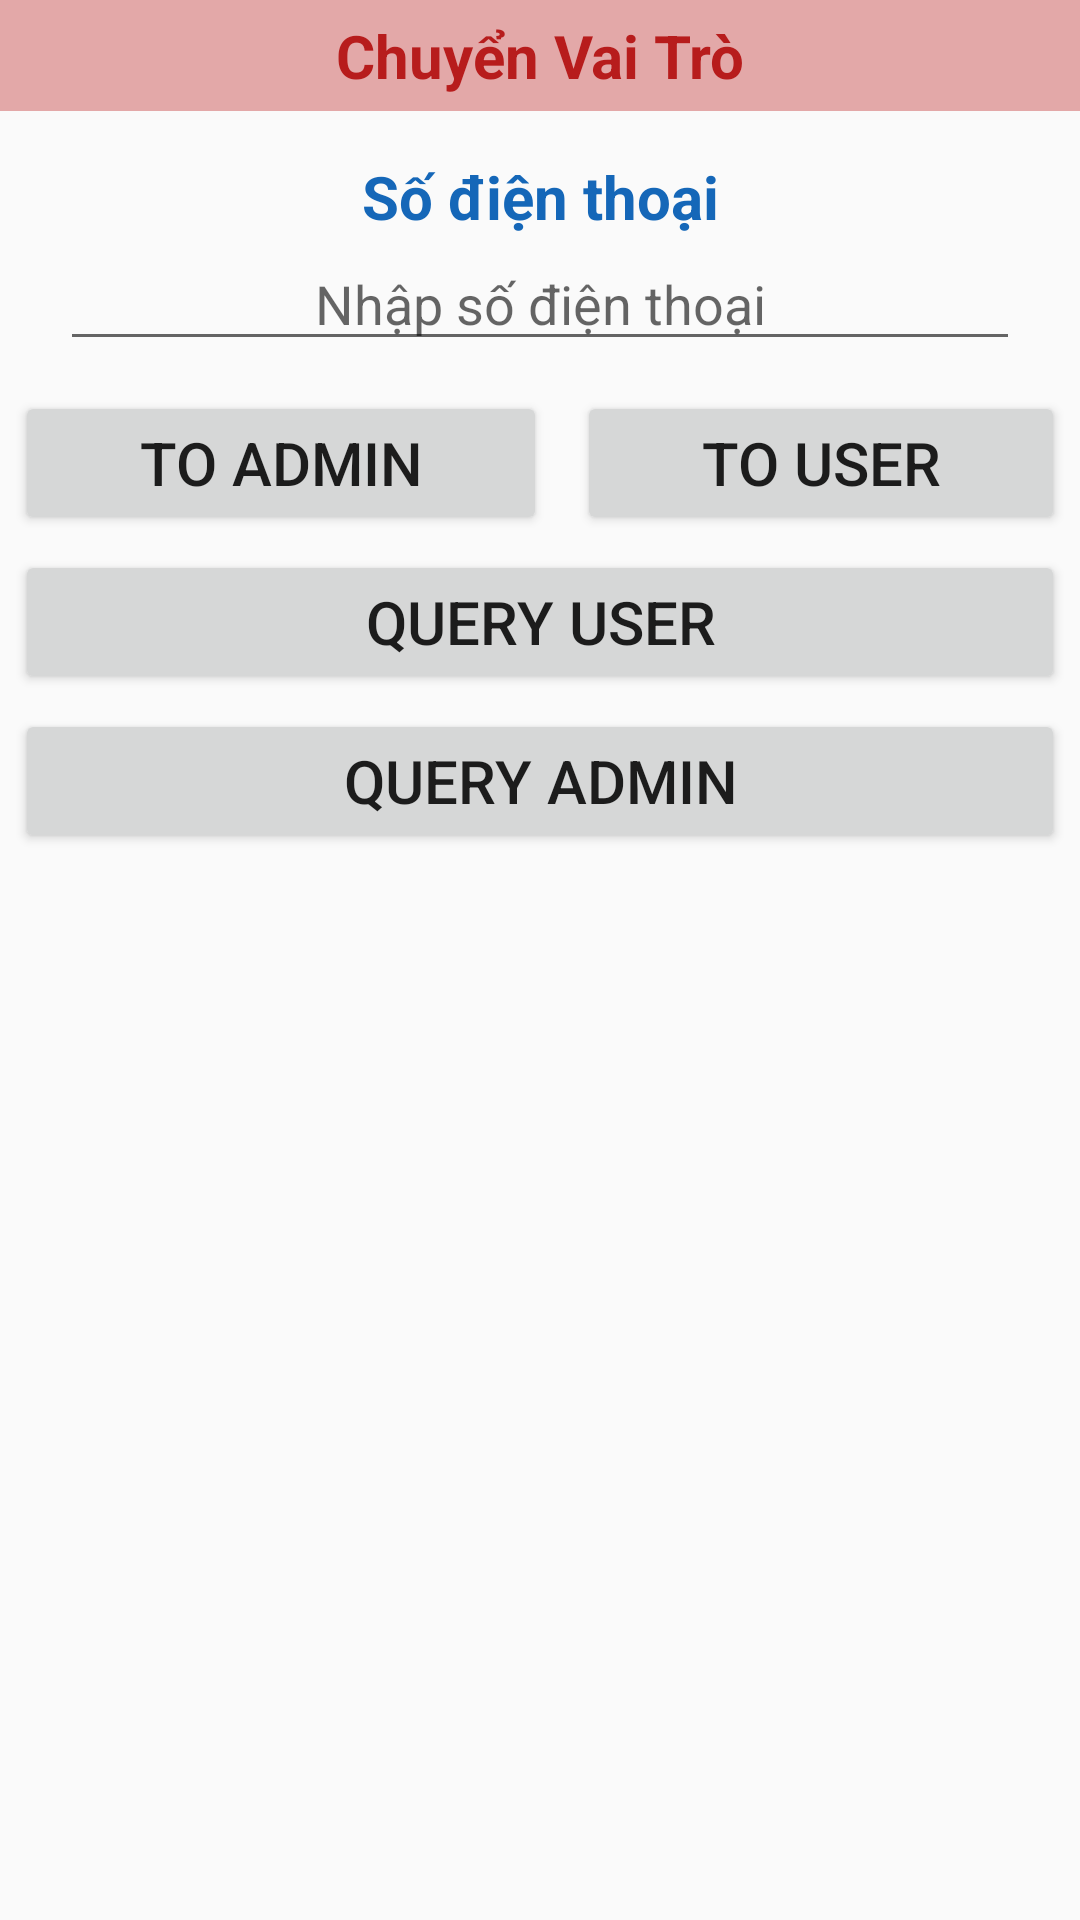

This screen was rendered from an Android layout file. Write that file and the resources it references.
<!-- AndroidManifest.xml: application theme Theme.Hair_Cut_Application -->
<!-- res/layout/activity_chuyen_vai_tro.xml -->
<?xml version="1.0" encoding="utf-8"?>
<LinearLayout xmlns:android="http://schemas.android.com/apk/res/android"
    xmlns:app="http://schemas.android.com/apk/res-auto"
    xmlns:tools="http://schemas.android.com/tools"
    android:layout_width="match_parent"
    android:layout_height="match_parent"
    android:orientation="vertical"
    tools:context=".chuyenVaiTro">

    <TextView
        android:layout_width="match_parent"
        android:layout_height="wrap_content"
        android:background="#E3A8A8"
        android:padding="5dp"
        android:text="Chuyển Vai Trò"
        android:textAlignment="center"
        android:textColor="#B71C1C"
        android:textSize="20sp"
        android:textStyle="bold" />

    <LinearLayout
        android:layout_width="match_parent"
        android:layout_height="wrap_content"
        android:layout_marginTop="15dp"
        android:layout_marginBottom="10dp"
        android:orientation="vertical">

        <TextView
            android:layout_width="match_parent"
            android:layout_height="wrap_content"
            android:text="Số điện thoại"
            android:textAlignment="center"
            android:textColor="#1567B8"
            android:textSize="20sp"
            android:textStyle="bold" />

        <EditText
            android:id="@+id/eTxtSDT"
            android:layout_width="match_parent"
            android:layout_height="wrap_content"
            android:layout_marginLeft="20dp"
            android:layout_marginRight="20dp"
            android:hint="Nhập số điện thoại"
            android:inputType="text"
            android:textAlignment="center"
            tools:ignore="TouchTargetSizeCheck" />
    </LinearLayout>

    <LinearLayout
        android:layout_width="match_parent"
        android:layout_height="wrap_content"
        android:layout_marginBottom="5dp"
        android:orientation="vertical">

        <LinearLayout
            android:layout_width="match_parent"
            android:layout_height="wrap_content"
            android:orientation="horizontal">

            <Button
                android:id="@+id/btnToAdmin"
                android:layout_width="wrap_content"
                android:layout_height="wrap_content"
                android:layout_marginLeft="5dp"
                android:layout_marginRight="5dp"
                android:layout_weight="1"
                android:text="To Admin"
                android:textSize="20dp" />

            <Button
                android:id="@+id/btnToUser"
                android:layout_width="wrap_content"
                android:layout_height="wrap_content"
                android:layout_marginLeft="5dp"
                android:layout_marginRight="5dp"
                android:layout_weight="1"
                android:text="To User"
                android:textSize="20dp" />
        </LinearLayout>

        <LinearLayout
            android:layout_width="match_parent"
            android:layout_height="wrap_content"
            android:orientation="vertical">

            <Button
                android:id="@+id/btnQueryUser"
                android:layout_width="match_parent"
                android:layout_height="wrap_content"
                android:layout_margin="5dp"
                android:layout_weight="1"
                android:text="Query user"
                android:textSize="20dp" />

            <Button
                android:id="@+id/btnQueryAdmin"
                android:layout_width="match_parent"
                android:layout_height="wrap_content"
                android:layout_marginLeft="5dp"
                android:layout_marginRight="5dp"
                android:layout_weight="1"
                android:text="Query Admin"
                android:textSize="20dp" />
        </LinearLayout>
    </LinearLayout>

    <ListView
        android:id="@+id/lvStylist"
        android:layout_width="match_parent"
        android:layout_height="match_parent" />


</LinearLayout>
<!-- resources referenced by this layout -->
<resources>
  <style name="Theme.Hair_Cut_Application" parent="android:Theme.Material.Light.NoActionBar" />
</resources>
